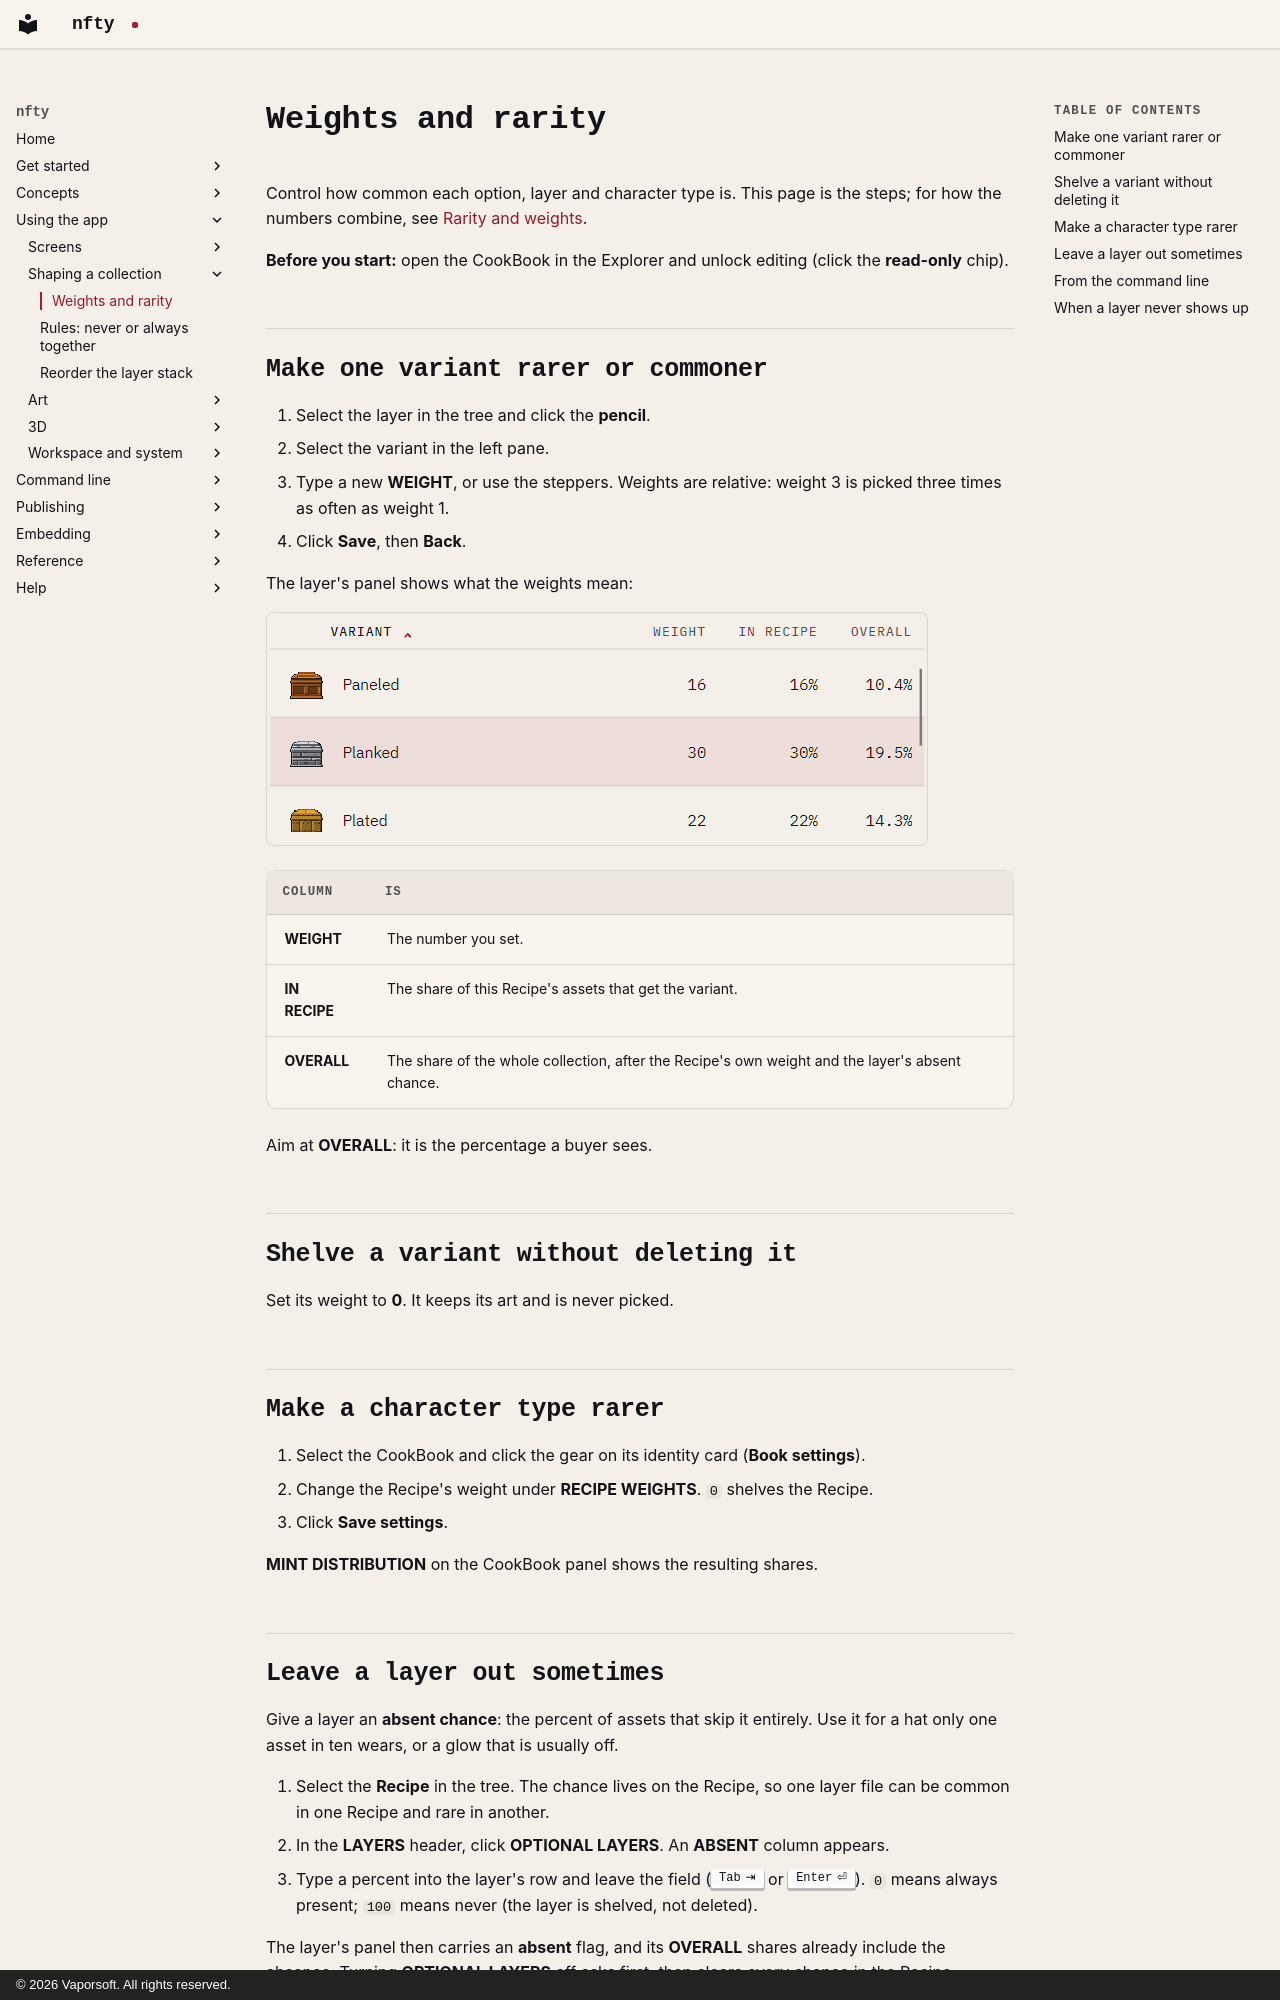

repository: corderro-artz/nfty · page: app/weights/index.html · generator: mkdocs · copyright: © 2026 Vaporsoft. All rights reserved.

# Weights and rarity

Control how common each option, layer and character type is. This page is the steps; for how the
numbers combine, see [Rarity and weights](../concepts/rarity.md).

**Before you start:** open the CookBook in the Explorer and unlock editing (click the **read-only**
chip).

## Make one variant rarer or commoner

1. Select the layer in the tree and click the **pencil**.
2. Select the variant in the left pane.
3. Type a new **WEIGHT**, or use the steppers. Weights are relative: weight 3 is picked three times
   as often as weight 1.
4. Click **Save**, then **Back**.

The layer's panel shows what the weights mean:

![A variant list showing weight, share within the recipe, and share overall](../images/variant-weights-light.png#only-light)
![A variant list showing weight, share within the recipe, and share overall](../images/variant-weights-dark.png#only-dark)

| Column | Is |
|---|---|
| **WEIGHT** | The number you set. |
| **IN RECIPE** | The share of this Recipe's assets that get the variant. |
| **OVERALL** | The share of the whole collection, after the Recipe's own weight and the layer's absent chance. |

Aim at **OVERALL**: it is the percentage a buyer sees.

## Shelve a variant without deleting it

Set its weight to **0**. It keeps its art and is never picked.

## Make a character type rarer

1. Select the CookBook and click the gear on its identity card (**Book settings**).
2. Change the Recipe's weight under **RECIPE WEIGHTS**. `0` shelves the Recipe.
3. Click **Save settings**.

**MINT DISTRIBUTION** on the CookBook panel shows the resulting shares.
